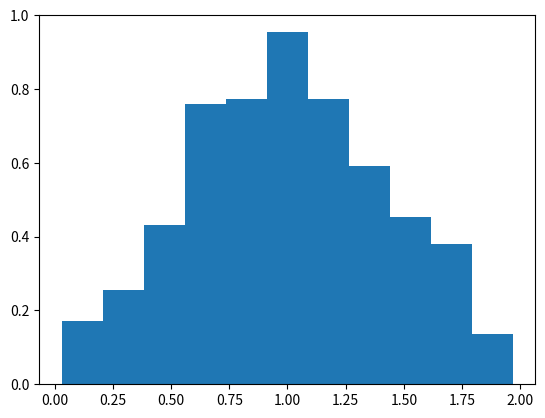

Source code (Python):
import random
import matplotlib.pyplot as plt
import numpy as np

def get_one() -> float:
    return random.uniform(0, 1)

def simulate_one() -> float:
    x = get_one()
    y = get_one()
    return x+y

def main(niters: int) -> np.ndarray:
    res = np.zeros((niters))
    for _ in range(niters):
        z = simulate_one()
        res[_] = z
    return res

def plot_res(niters):
    res = main(niters)
    plt.hist(res, bins=11, density=True)
    plt.savefig('res2.png')

if __name__ == "__main__":
    plot_res(1000)